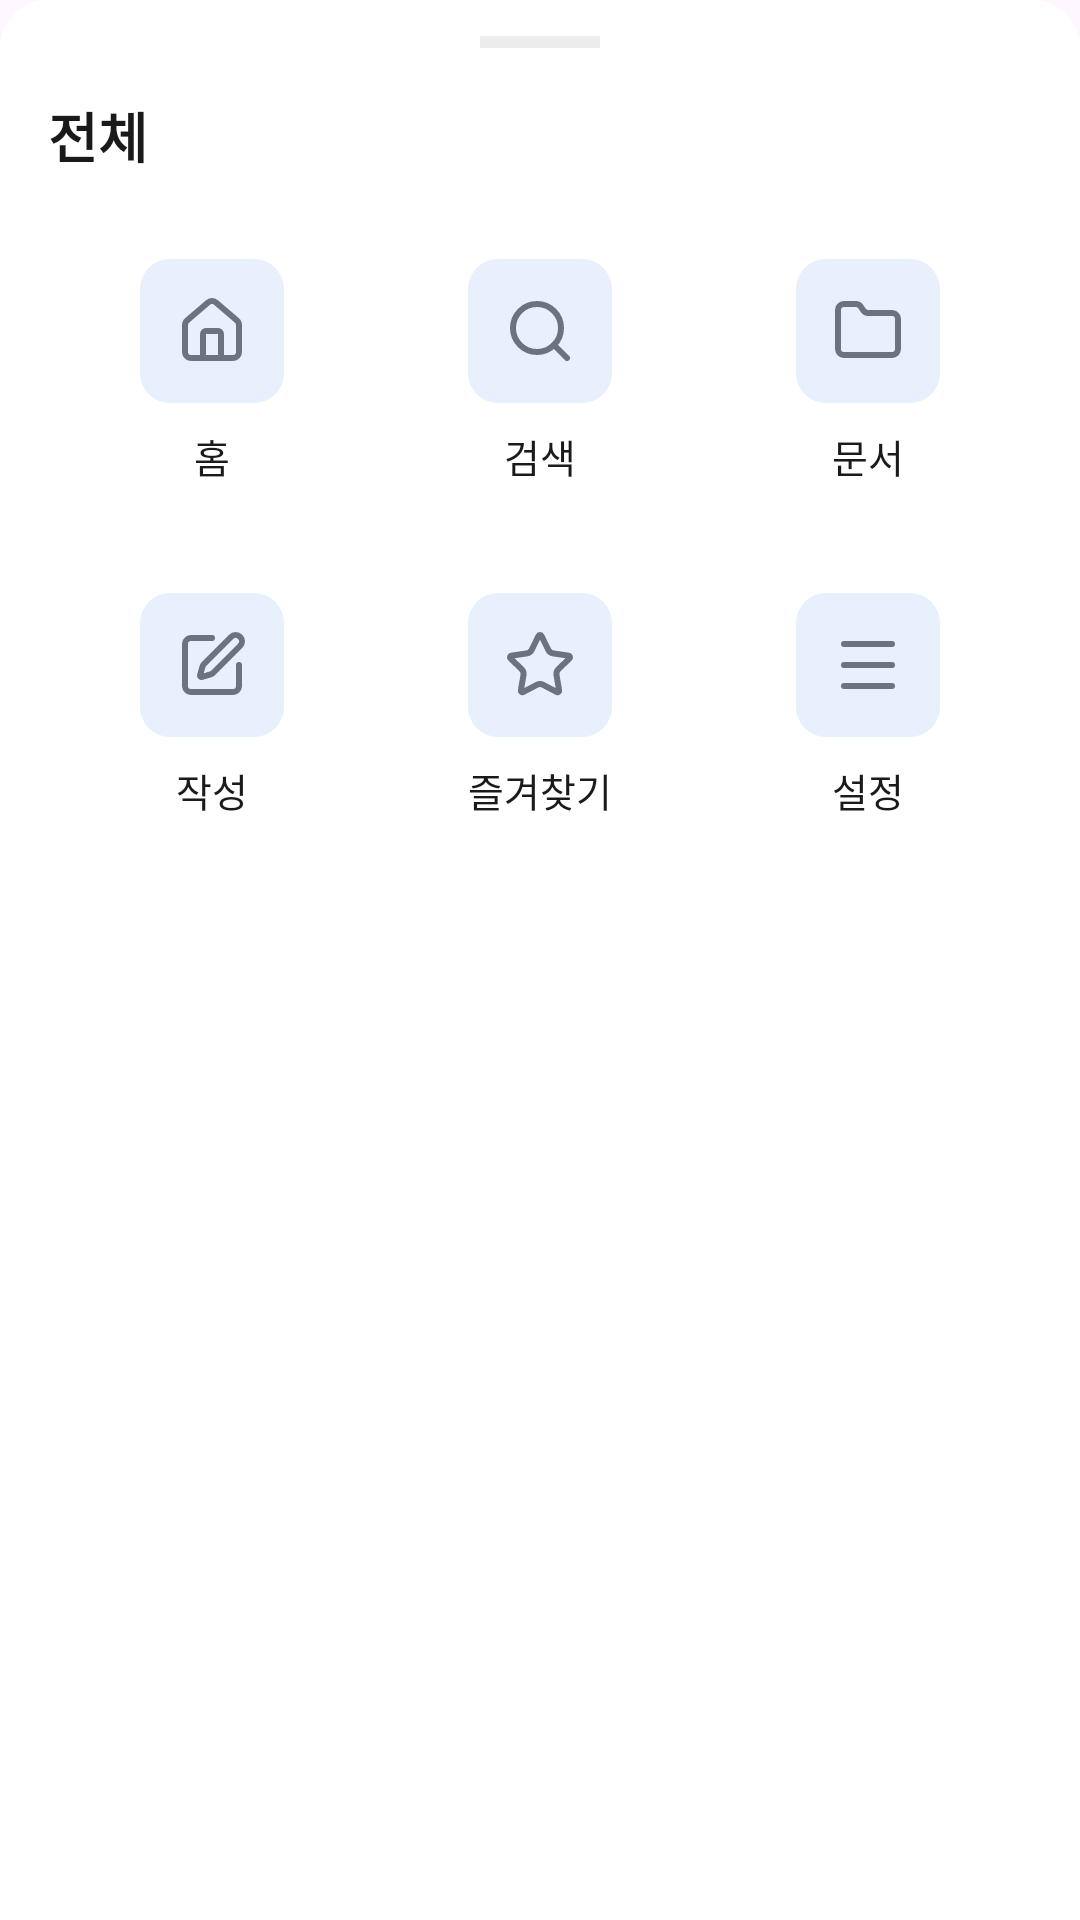

This screen was rendered from an Android layout file. Write that file and the resources it references.
<!-- AndroidManifest.xml: application theme Theme.FixLog -->
<!-- res/layout/view_all_sheet.xml -->
<?xml version="1.0" encoding="utf-8"?>
<LinearLayout xmlns:android="http://schemas.android.com/apk/res/android"
    android:layout_width="match_parent"
    android:layout_height="wrap_content"
    android:orientation="vertical"
    android:background="@drawable/bg_bottom_sheet"
    android:paddingHorizontal="16dp"
    android:paddingTop="12dp"
    android:paddingBottom="24dp">

    <View
        android:layout_width="40dp"
        android:layout_height="4dp"
        android:layout_gravity="center_horizontal"
        android:layout_marginBottom="16dp"
        android:background="@color/editor_divider" />

    <TextView
        android:layout_width="wrap_content"
        android:layout_height="wrap_content"
        android:text="전체"
        android:textSize="18sp"
        android:textStyle="bold"
        android:textColor="@color/editor_title"
        android:layout_marginBottom="16dp" />

    <LinearLayout
        android:layout_width="match_parent"
        android:layout_height="wrap_content"
        android:orientation="horizontal"
        android:baselineAligned="false">

        <LinearLayout style="@style/AllCell">
            <ImageView style="@style/AllCellIcon" android:src="@drawable/ic_home" android:contentDescription="홈" />
            <TextView style="@style/AllCellLabel" android:text="홈" />
        </LinearLayout>

        <LinearLayout style="@style/AllCell">
            <ImageView style="@style/AllCellIcon" android:src="@drawable/ic_search" android:contentDescription="검색" />
            <TextView style="@style/AllCellLabel" android:text="검색" />
        </LinearLayout>

        <LinearLayout style="@style/AllCell">
            <ImageView style="@style/AllCellIcon" android:src="@drawable/ic_folder" android:contentDescription="문서" />
            <TextView style="@style/AllCellLabel" android:text="문서" />
        </LinearLayout>
    </LinearLayout>

    <LinearLayout
        android:layout_width="match_parent"
        android:layout_height="wrap_content"
        android:orientation="horizontal"
        android:layout_marginTop="12dp"
        android:baselineAligned="false">

        <LinearLayout style="@style/AllCell">
            <ImageView style="@style/AllCellIcon" android:src="@drawable/ic_edit" android:contentDescription="작성" />
            <TextView style="@style/AllCellLabel" android:text="작성" />
        </LinearLayout>

        <LinearLayout style="@style/AllCell">
            <ImageView style="@style/AllCellIcon" android:src="@drawable/ic_star_outline" android:contentDescription="즐겨찾기" />
            <TextView style="@style/AllCellLabel" android:text="즐겨찾기" />
        </LinearLayout>

        <LinearLayout style="@style/AllCell" android:id="@+id/cell_settings">
            <ImageView style="@style/AllCellIcon" android:src="@drawable/ic_menu" android:contentDescription="설정" />
            <TextView style="@style/AllCellLabel" android:text="설정" />
        </LinearLayout>
    </LinearLayout>

</LinearLayout>
<!-- resources referenced by this layout -->
<resources>
  <color name="editor_divider">#ECECEC</color>
  <color name="editor_title">#1A1A1A</color>
  <!-- drawable bg_bottom_sheet (drawable) -->
  <?xml version="1.0" encoding="utf-8"?>
  <shape xmlns:android="http://schemas.android.com/apk/res/android" android:shape="rectangle">
      <solid android:color="@color/surface" />
      <corners
          android:topLeftRadius="16dp"
          android:topRightRadius="16dp" />
  </shape>
  <!-- drawable ic_folder (drawable) -->
  <vector xmlns:android="http://schemas.android.com/apk/res/android"
      android:width="24dp"
      android:height="24dp"
      android:viewportWidth="24"
      android:viewportHeight="24">
      <path
          android:pathData="M20 20a2 2 0 0 0 2-2V8a2 2 0 0 0-2-2h-7.9a2 2 0 0 1-1.69-.9L9.6 3.9A2 2 0 0 0 7.93 3H4a2 2 0 0 0-2 2v13a2 2 0 0 0 2 2Z"
          android:strokeColor="@color/editor_meta"
          android:strokeWidth="2"
          android:strokeLineCap="round"
          android:strokeLineJoin="round"
          android:fillColor="@android:color/transparent" />
  </vector>
  <style name="AllCell">
          <item name="android:layout_width">0dp</item>
          <item name="android:layout_height">wrap_content</item>
          <item name="android:layout_weight">1</item>
          <item name="android:orientation">vertical</item>
          <item name="android:gravity">center</item>
          <item name="android:paddingVertical">12dp</item>
          <item name="android:background">?attr/selectableItemBackground</item>
          <item name="android:clickable">true</item>
          <item name="android:focusable">true</item>
      </style>
  <style name="AllCellIcon">
          <item name="android:layout_width">48dp</item>
          <item name="android:layout_height">48dp</item>
          <item name="android:background">@drawable/bg_icon_blue</item>
          <item name="android:padding">12dp</item>
          <item name="android:layout_marginBottom">8dp</item>
      </style>
  <style name="AllCellLabel">
          <item name="android:layout_width">wrap_content</item>
          <item name="android:layout_height">wrap_content</item>
          <item name="android:textSize">13sp</item>
          <item name="android:textColor">@color/editor_title</item>
      </style>
  <style name="Theme.FixLog" parent="Base.Theme.FixLog">
          
          <item name="alertDialogTheme">@style/ThemeOverlay.FixLog.Dialog</item>
          <item name="materialAlertDialogTheme">@style/ThemeOverlay.FixLog.Dialog</item>
      </style>
  <color name="surface">#FFFFFF</color>
  <color name="editor_meta">#6B7280</color>
  <!-- drawable bg_icon_blue (drawable) -->
  <?xml version="1.0" encoding="utf-8"?>
  <shape xmlns:android="http://schemas.android.com/apk/res/android" android:shape="rectangle">
      <solid android:color="#E8F0FE" />
      <corners android:radius="10dp" />
  </shape>
  <style name="Base.Theme.FixLog" parent="Theme.Material3.DayNight.NoActionBar">
          
          
      </style>
  <style name="ThemeOverlay.FixLog.Dialog" parent="ThemeOverlay.Material3.Dialog.Alert">
          <item name="colorPrimary">@color/editor_blue</item>
          <item name="colorSurface">@color/surface</item>
          <item name="android:colorBackground">@color/surface</item>
          <item name="dialogCornerRadius">20dp</item>
      </style>
  <color name="editor_blue">#2563EB</color>
</resources>
